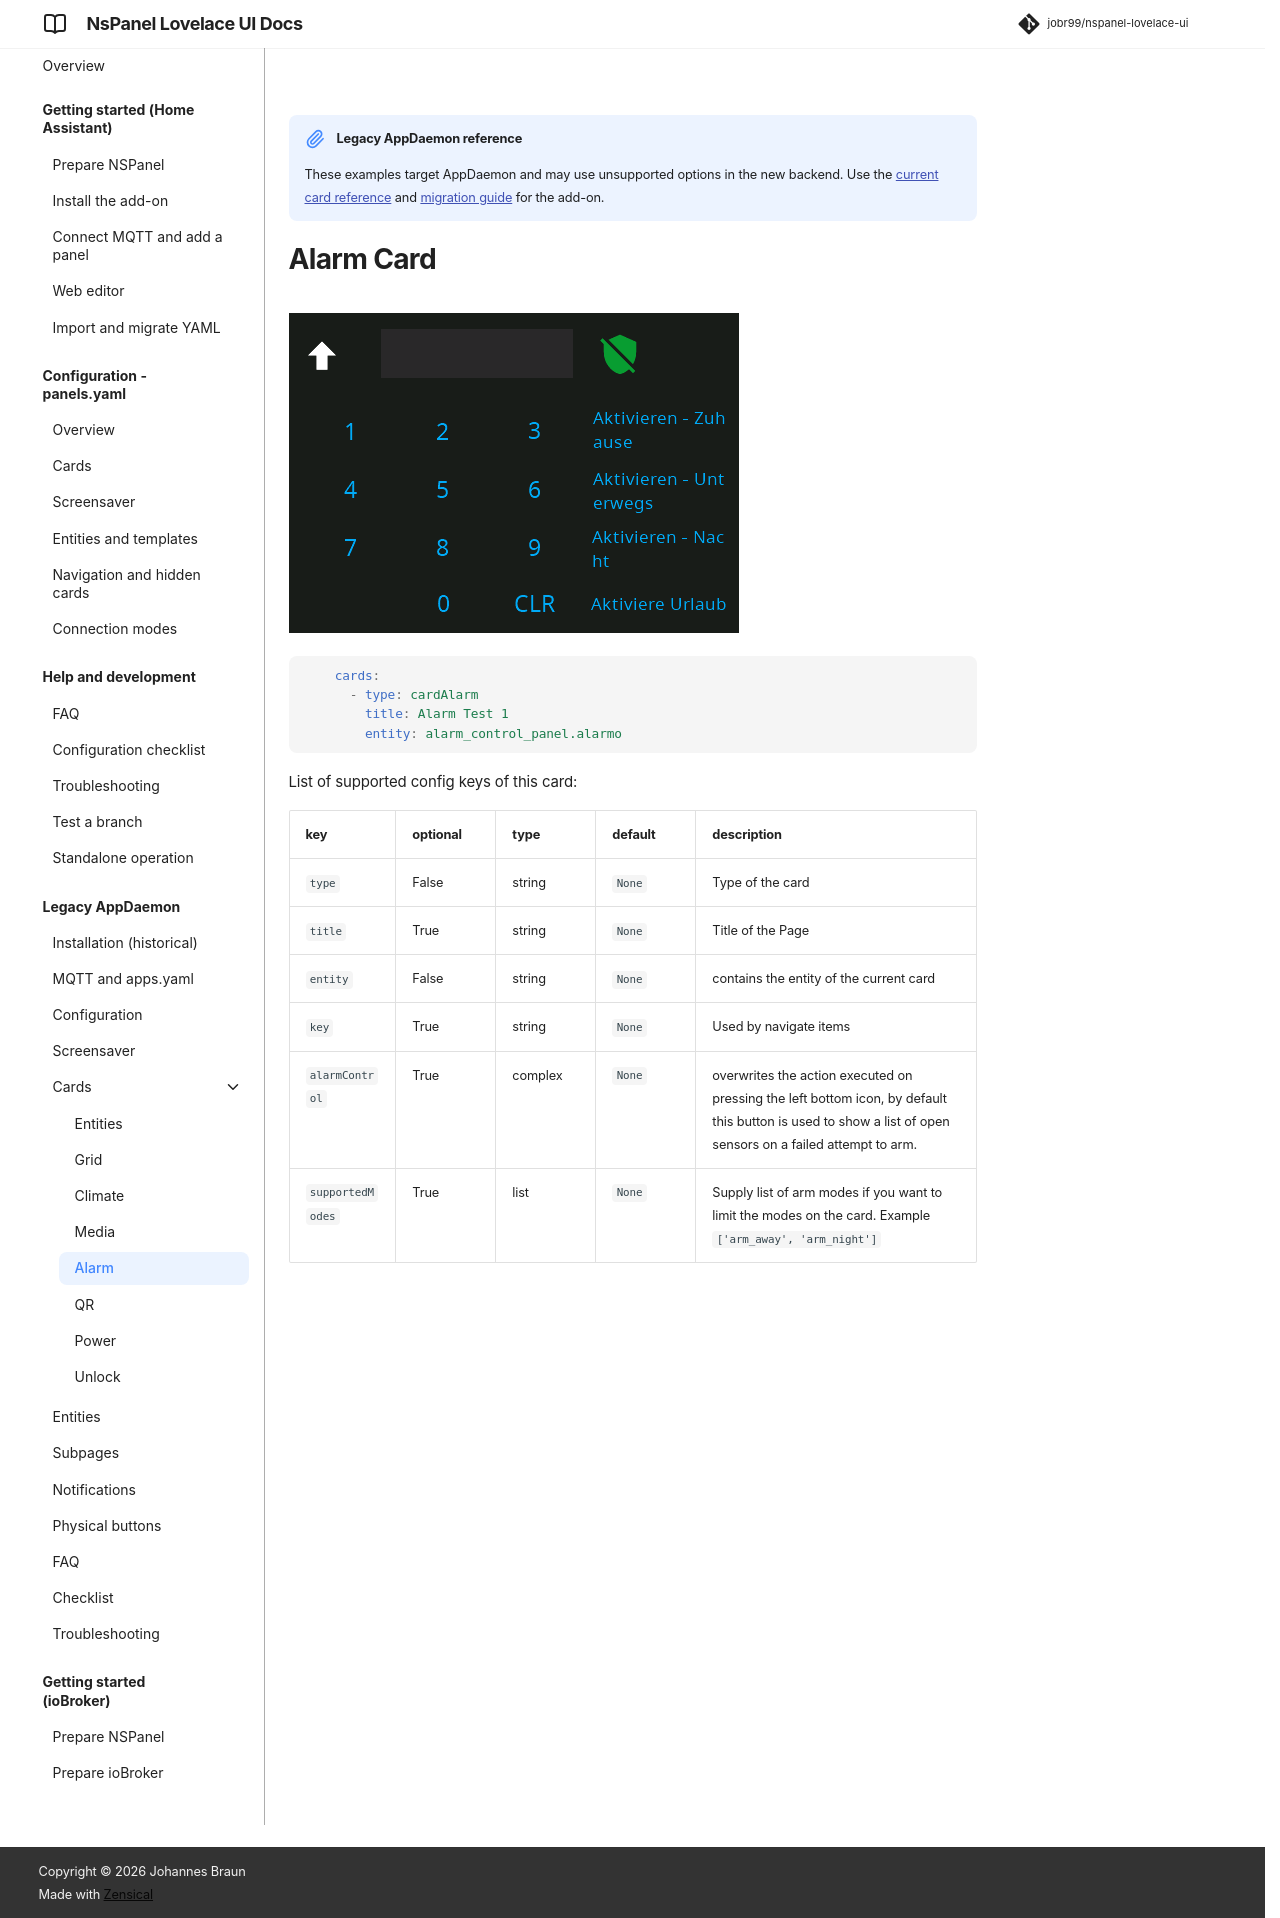

repository: joBr99/nspanel-lovelace-ui · page: card-alarm/index.html · generator: mkdocs

!!! note "Legacy AppDaemon reference"
    These examples target AppDaemon and may use unsupported options in the new backend. Use the [current card reference](cards.md) and [migration guide](config-migration-standalone.md) for the add-on.

# Alarm Card

![card-alarm](img/card-alarm.png)

```yaml
    cards:
      - type: cardAlarm
        title: Alarm Test 1
        entity: alarm_control_panel.alarmo
```

List of supported config keys of this card:

key | optional | type | default | description
-- | -- | -- | -- | --
`type` | False | string | `None` | Type of the card
`title` | True | string | `None` | Title of the Page 
`entity` | False | string | `None` | contains the entity of the current card
`key` | True | string | `None` | Used by navigate items
`alarmControl` | True | complex | `None` | overwrites the action executed on pressing the left bottom icon, by default this button is used to show a list of open sensors on a failed attempt to arm.
`supportedModes` | True | list | `None` | Supply list of arm modes if you want to limit the modes on the card. Example `['arm_away', 'arm_night']`
